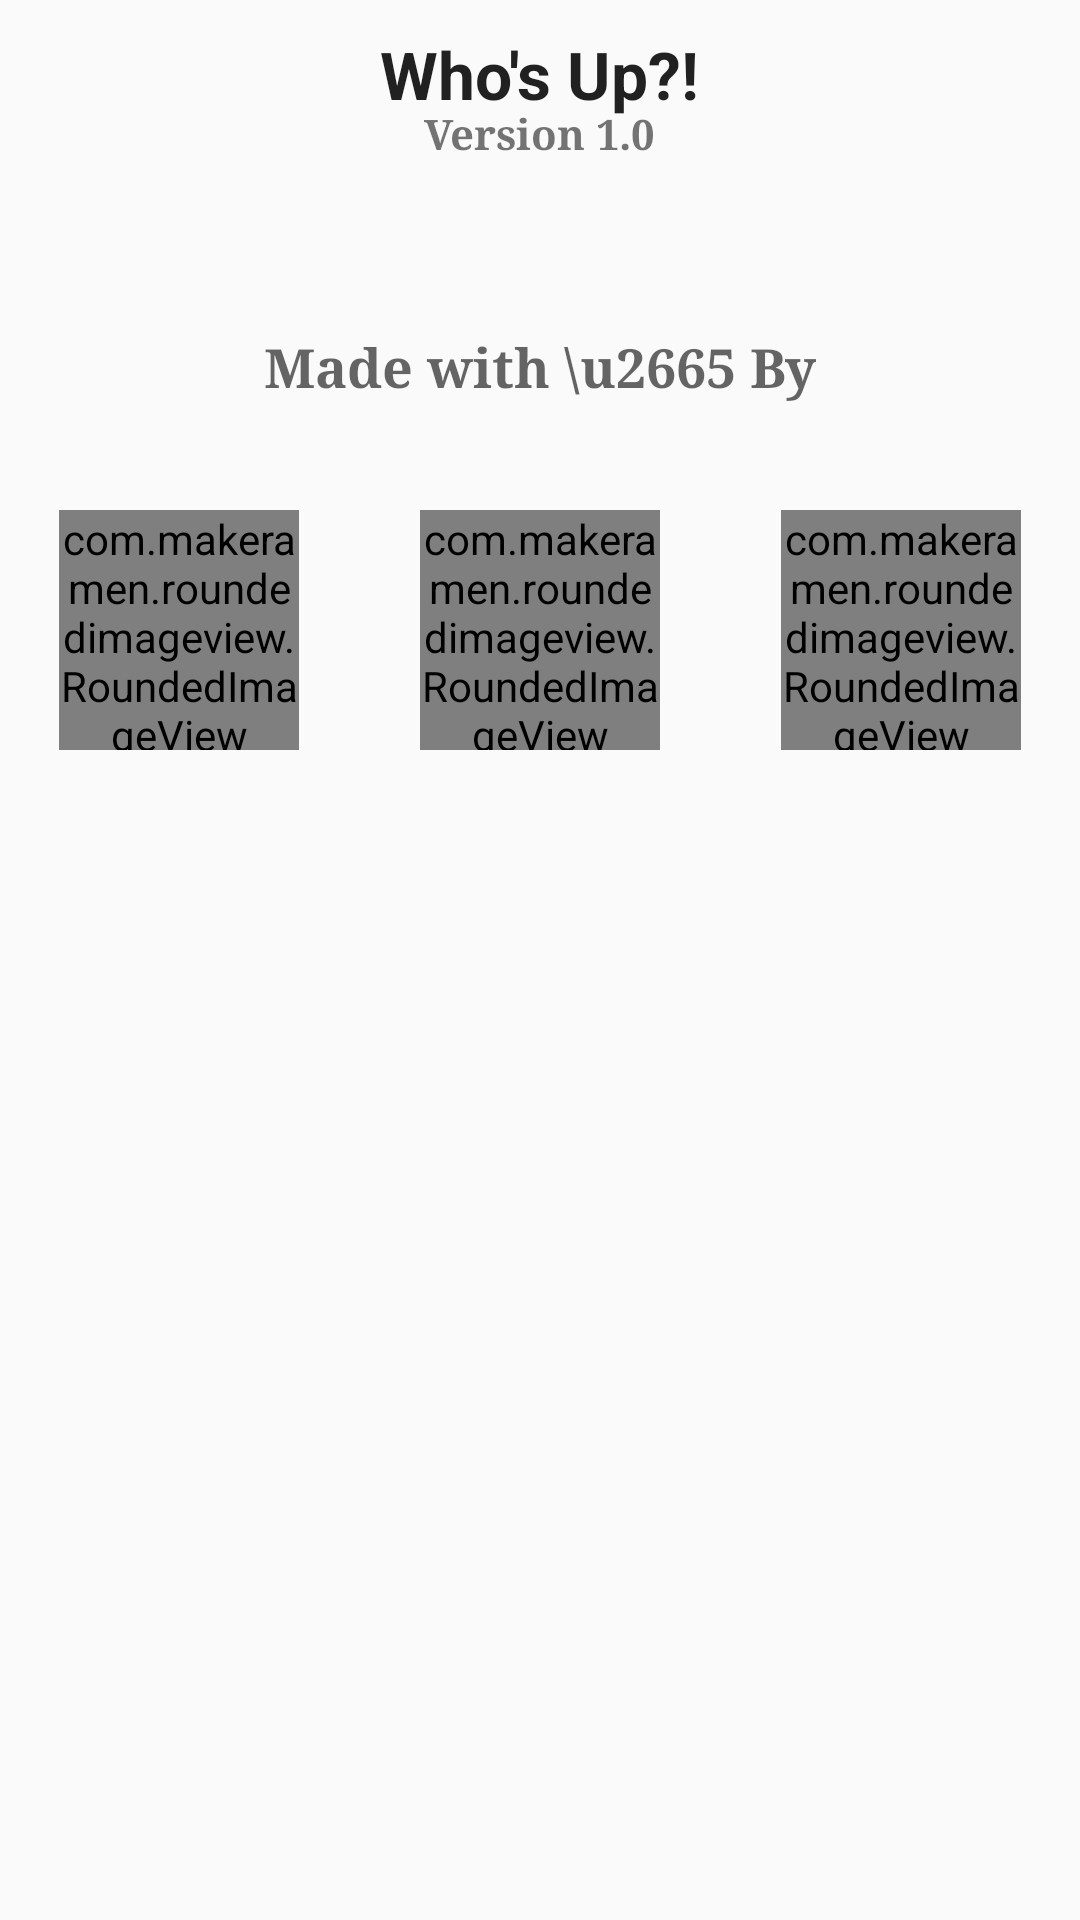

The Android layout XML behind this screen, and the referenced resources:
<!-- AndroidManifest.xml: application theme AppTheme -->
<!-- res/layout/activity_about.xml -->
<?xml version="1.0" encoding="utf-8"?>
<RelativeLayout xmlns:android="http://schemas.android.com/apk/res/android"
    xmlns:tools="http://schemas.android.com/tools"
    android:id="@+id/activity_login"
    android:layout_width="match_parent"
    android:layout_height="match_parent"
    android:paddingBottom="@dimen/activity_vertical_margin"
    android:paddingLeft="@dimen/activity_horizontal_margin"
    android:paddingRight="@dimen/activity_horizontal_margin"
    android:paddingTop="@dimen/activity_vertical_margin"
    tools:context="lightning.structby.whosup.AboutActivity">


    <TextView
        android:id="@+id/text0"
        android:layout_width="wrap_content"
        android:layout_height="wrap_content"
        android:layout_alignParentTop="true"
        android:layout_centerHorizontal="true"
        android:layout_marginTop="10dp"
        android:text="Who's Up?!"
        android:textAppearance="@android:style/TextAppearance.Material.Large"
        android:textStyle="bold" />

    <TextView
        android:id="@+id/version"
        android:layout_width="wrap_content"
        android:layout_height="wrap_content"
        android:layout_alignParentTop="true"
        android:layout_centerHorizontal="true"
        android:layout_marginTop="35dp"
        android:fontFamily="serif"
        android:text="Version 1.0"
        android:textAppearance="@android:style/TextAppearance.Material.Small"
        android:textStyle="bold" />

    <TextView
        android:id="@+id/text1"
        android:layout_width="wrap_content"
        android:layout_height="wrap_content"
        android:layout_alignParentTop="true"
        android:layout_centerHorizontal="true"
        android:layout_marginTop="110dp"
        android:fontFamily="serif"
        android:text="Made with \u2665 By"
        android:textAppearance="@android:style/TextAppearance.Material.Medium"
        android:textStyle="bold" />

    <com.makeramen.roundedimageview.RoundedImageView
        xmlns:app="http://schemas.android.com/apk/res-auto"
        android:layout_width="80dp"
        android:layout_height="80dp"
        android:id="@+id/aakash"
        android:src="@drawable/aakash"
        app:riv_corner_radius="10dip"
        app:riv_mutate_background="true"
        android:layout_alignParentTop="true"
        android:layout_alignParentStart="true"
        android:layout_marginTop="170dp"
        android:layout_marginLeft="20dp"
        android:adjustViewBounds="false"
        android:cropToPadding="false"
        android:scaleType="centerCrop" />

    <com.makeramen.roundedimageview.RoundedImageView
        xmlns:app="http://schemas.android.com/apk/res-auto"
        android:layout_width="80dp"
        android:layout_height="80dp"
        android:id="@+id/ujj"
        android:src="@drawable/ujj"
        app:riv_corner_radius="10dip"
        app:riv_mutate_background="true"
        android:layout_alignParentTop="true"
        android:layout_centerHorizontal="true"
        android:layout_marginTop="170dp"
        android:adjustViewBounds="false"
        android:cropToPadding="false"
        android:scaleType="centerCrop" />

    <com.makeramen.roundedimageview.RoundedImageView
        xmlns:app="http://schemas.android.com/apk/res-auto"
        android:layout_width="80dp"
        android:layout_height="80dp"
        android:id="@+id/vinayak"
        android:src="@drawable/vinayak"
        app:riv_corner_radius="10dip"
        app:riv_mutate_background="true"
        android:layout_alignParentTop="true"
        android:layout_alignParentEnd="true"
        android:layout_marginRight="20dp"
        android:layout_marginTop="170dp"
        android:adjustViewBounds="false"
        android:cropToPadding="false"
        android:scaleType="centerCrop" />
</RelativeLayout>
<!-- resources referenced by this layout -->
<resources>
  <style name="AppTheme" parent="Theme.AppCompat.Light.DarkActionBar">
          
          <item name="colorPrimary">@color/colorPrimary</item>
          <item name="colorPrimaryDark">@color/colorPrimaryDark</item>
          <item name="colorAccent">@color/colorAccent</item>
          
      </style>
  <color name="colorPrimary">#3F51B5</color>
  <color name="colorPrimaryDark">#303F9F</color>
  <color name="colorAccent">#FF4081</color>
</resources>
